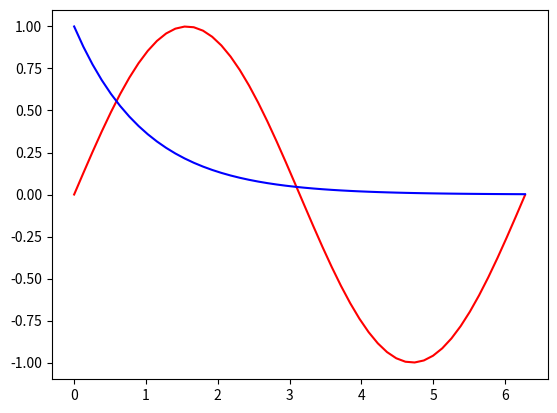

Write Python code to recreate this figure.
import matplotlib.pyplot as plt #导入matplotlib.pyplot
import pandas as pd

#例4-4 绘制函数图

import numpy as np                    #导入numpy
#生成x数组
x = np.linspace(0,6.28,50)   #start, end, num-points
y=np.sin(x)                     #计算y=sin(x)数组
plt.plot(x,y, color='r')      #用红色绘图y=sin(x)
plt.plot(x,np.exp(-x),c='b')  #用蓝色绘图y=exp(-x)
plt.show()


